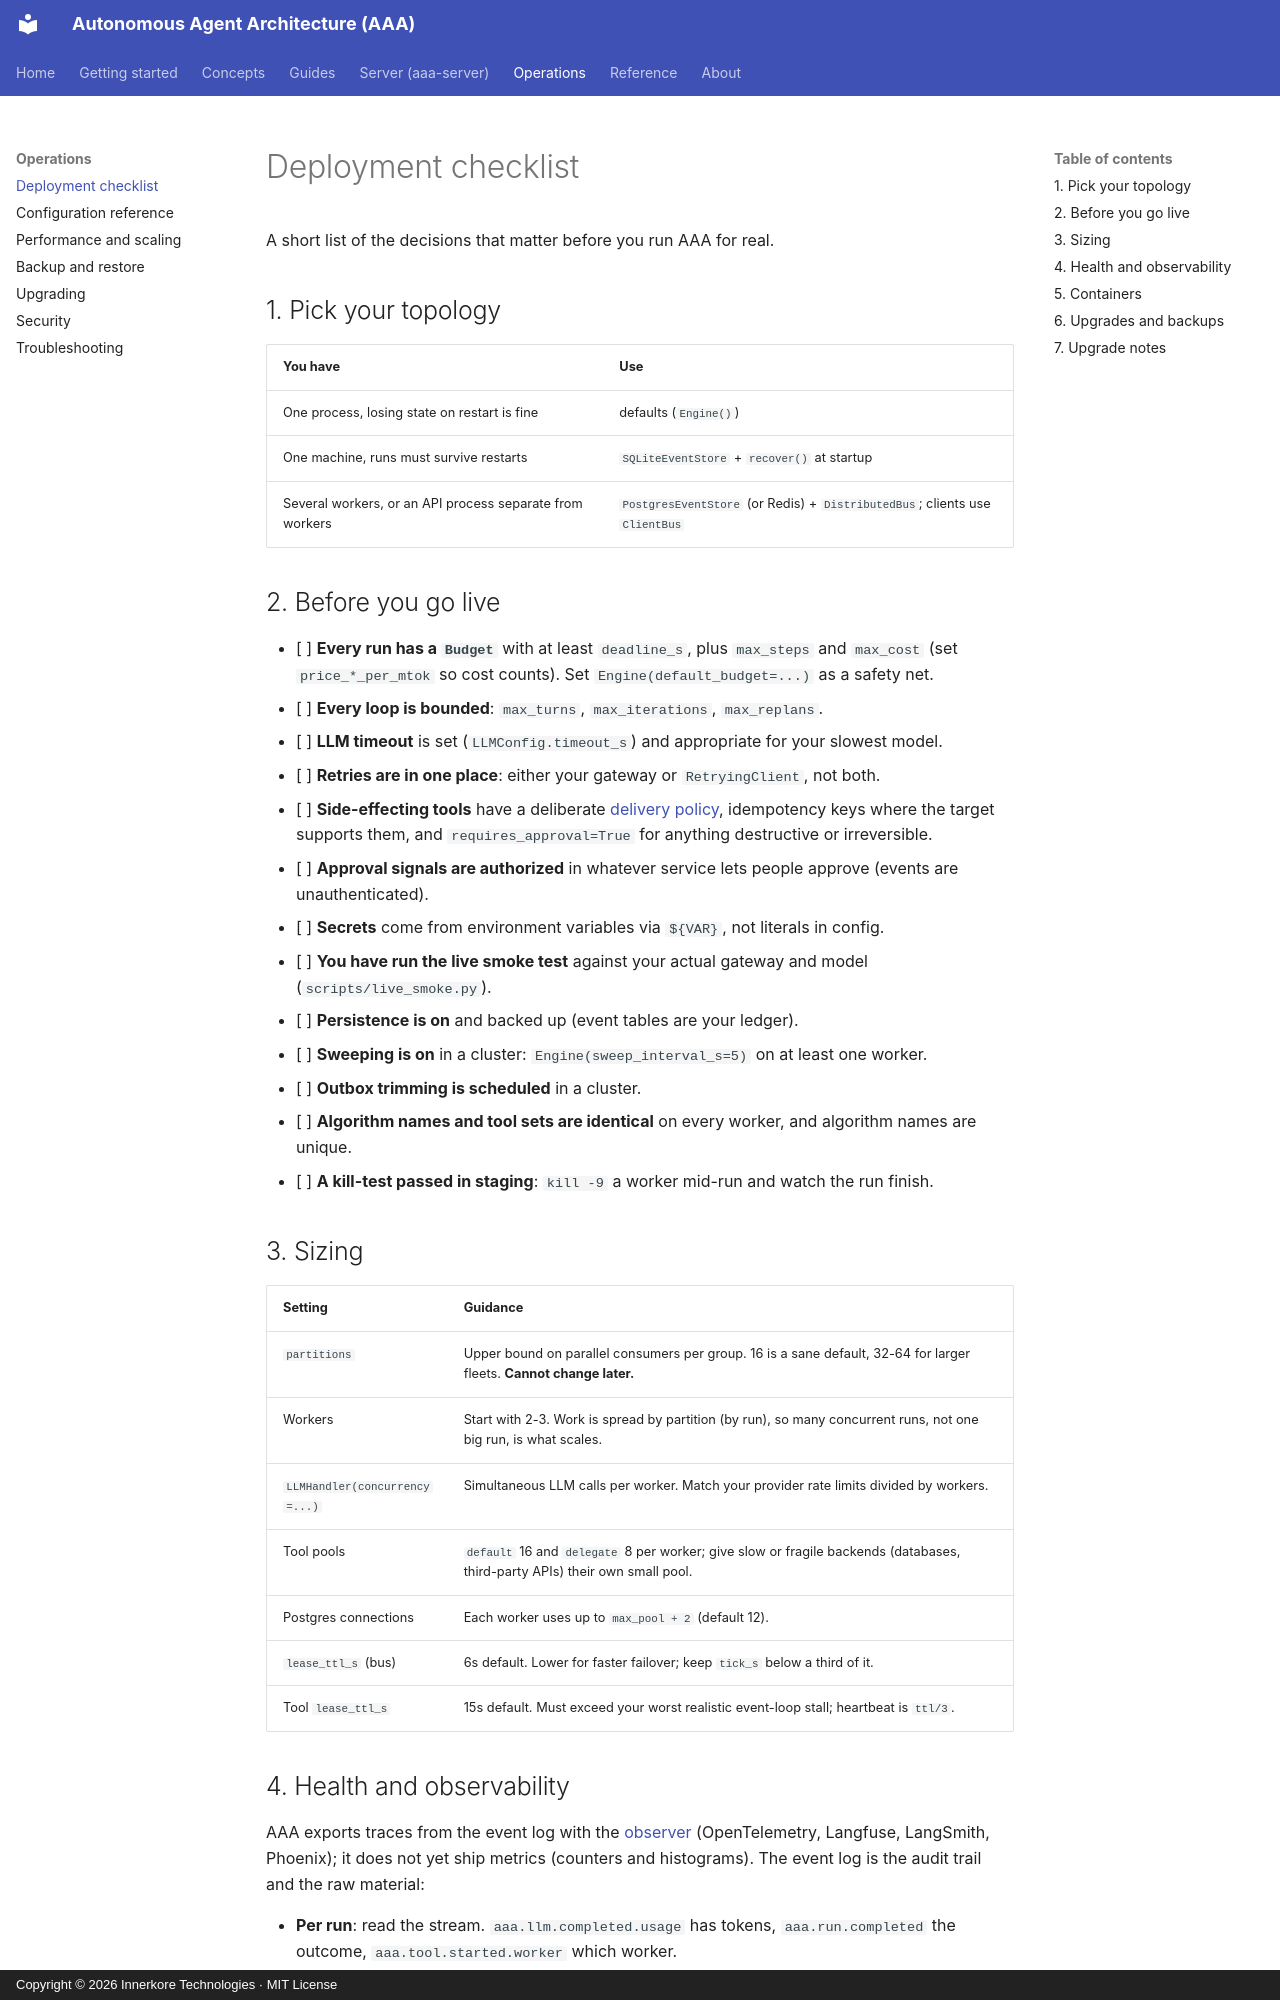

repository: innerkorehq/AutonomousAgentAlgos · page: operations/deployment/index.html · generator: mkdocs · copyright: Copyright © 2026 Innerkore Technologies · MIT License

# Deployment checklist

A short list of the decisions that matter before you run AAA for real.

## 1. Pick your topology

| You have | Use |
|---|---|
| One process, losing state on restart is fine | defaults (`Engine()`) |
| One machine, runs must survive restarts | `SQLiteEventStore` + `recover()` at startup |
| Several workers, or an API process separate from workers | `PostgresEventStore` (or Redis) + `DistributedBus`; clients use `ClientBus` |

## 2. Before you go live

- [ ] **Every run has a `Budget`** with at least `deadline_s`, plus `max_steps` and `max_cost` (set `price_*_per_mtok` so cost counts).
      Set `Engine(default_budget=...)` as a safety net.
- [ ] **Every loop is bounded**: `max_turns`, `max_iterations`, `max_replans`.
- [ ] **LLM timeout** is set (`LLMConfig.timeout_s`) and appropriate for your slowest model.
- [ ] **Retries are in one place**: either your gateway or `RetryingClient`, not both.
- [ ] **Side-effecting tools** have a deliberate [delivery policy](../guides/tool-guard.md), idempotency keys where the target supports them, and
      `requires_approval=True` for anything destructive or irreversible.
- [ ] **Approval signals are authorized** in whatever service lets people approve (events are unauthenticated).
- [ ] **Secrets** come from environment variables via `${VAR}`, not literals in config.
- [ ] **You have run the live smoke test** against your actual gateway and model (`scripts/live_smoke.py`).
- [ ] **Persistence is on** and backed up (event tables are your ledger).
- [ ] **Sweeping is on** in a cluster: `Engine(sweep_interval_s=5)` on at least one worker.
- [ ] **Outbox trimming is scheduled** in a cluster.
- [ ] **Algorithm names and tool sets are identical** on every worker, and algorithm names are unique.
- [ ] **A kill-test passed in staging**: `kill -9` a worker mid-run and watch the run finish.

## 3. Sizing

| Setting | Guidance |
|---|---|
| `partitions` | Upper bound on parallel consumers per group. 16 is a sane default, 32-64 for larger fleets. **Cannot change later.** |
| Workers | Start with 2-3. Work is spread by partition (by run), so many concurrent runs, not one big run, is what scales. |
| `LLMHandler(concurrency=...)` | Simultaneous LLM calls per worker. Match your provider rate limits divided by workers. |
| Tool pools | `default` 16 and `delegate` 8 per worker; give slow or fragile backends (databases, third-party APIs) their own small pool. |
| Postgres connections | Each worker uses up to `max_pool + 2` (default 12). |
| `lease_ttl_s` (bus) | 6s default. Lower for faster failover; keep `tick_s` below a third of it. |
| Tool `lease_ttl_s` | 15s default. Must exceed your worst realistic event-loop stall; heartbeat is `ttl/3`. |
